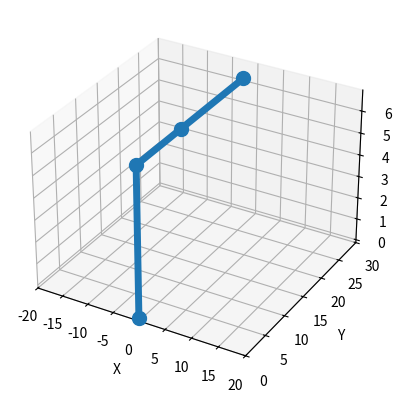

Reproduce this figure in Python.
import math
import matplotlib.pyplot as plt
import numpy as np
from typing import List


baseArmLength = 6.8
shoulderArmLength = 10.4
elbowArmLength = 15.7


def convertCoordstoAngles(coordinate, Origin=[0, 0]):
    distanceFromOrigin = math.dist(coordinate, Origin)
    # print(int(distanceFromOrigin/30))
    servo1Angle = math.degrees(
        math.acos((coordinate[0]-Origin[0])/distanceFromOrigin))

    hypotenuse = math.sqrt(
        distanceFromOrigin*distanceFromOrigin + baseArmLength * baseArmLength)
    # print(hypotenuse)
    helperTheta1 = math.degrees(math.acos(baseArmLength / hypotenuse))

    nominator = (hypotenuse*hypotenuse) + (shoulderArmLength *
                                           shoulderArmLength) - (elbowArmLength * elbowArmLength)
    denominator = 2 * hypotenuse * shoulderArmLength

    helperTheta2 = math.degrees(math.acos(
        nominator/denominator
    ))
    # dunno why had to be minused from 180
    servo2Angle = (helperTheta1 + helperTheta2)
    nominator_2 = (elbowArmLength * elbowArmLength) + (shoulderArmLength *
                                                       shoulderArmLength) - (hypotenuse * hypotenuse)
    denominator_2 = 2 * elbowArmLength * shoulderArmLength

    servo3Angle = math.degrees(math.acos(
        nominator_2/denominator_2
    ))
    servoAngles = [servo1Angle, servo2Angle, servo3Angle]
    # print(helperTheta1)
    return servoAngles


def simulate_arm(servoAngles):
    ax = plt.axes(projection="3d")

    X = [0, 0, 0, 0]
    Y = [0, 0, shoulderArmLength, shoulderArmLength+elbowArmLength]
    Z = [0, baseArmLength, baseArmLength, baseArmLength]

    # ax.plot_surface(X, Y, Z, cmap="plasma")
    ax.plot(X, Y, Z, marker="o", markersize=10, linewidth=5)
    plt.xlim([-20, 20])
    plt.ylim([0, 30])
    # plasma is a color map scheme

    ax.set_xlabel("X")
    ax.set_ylabel("Y")
    ax.set_zlabel("Z")
    plt.show()


class Joint:
    """Robot Joint Link
    """

    def __init__(self, pos: List[float], child=None):
        self.child = child
        self.x = pos[0]
        self.y = pos[1]
        self.z = pos[2]
        self.xy = 0
        self.yz = 0

    def rotatexy(self, angle: float):
        self.dist = math.sqrt((self.x - self.child.x)**2 +
                              (self.y - self.child.y)**2+(self.z - self.child.z)**2)

    def roateyz(self, degree: float):
        self.dist = math.sqrt((self.x - self.child.x)**2 +
                              (self.y - self.child.y)**2+(self.z - self.child.z)**2)


class Arm:
    def __init__(self, ):
        pass


simulate_arm(1)
